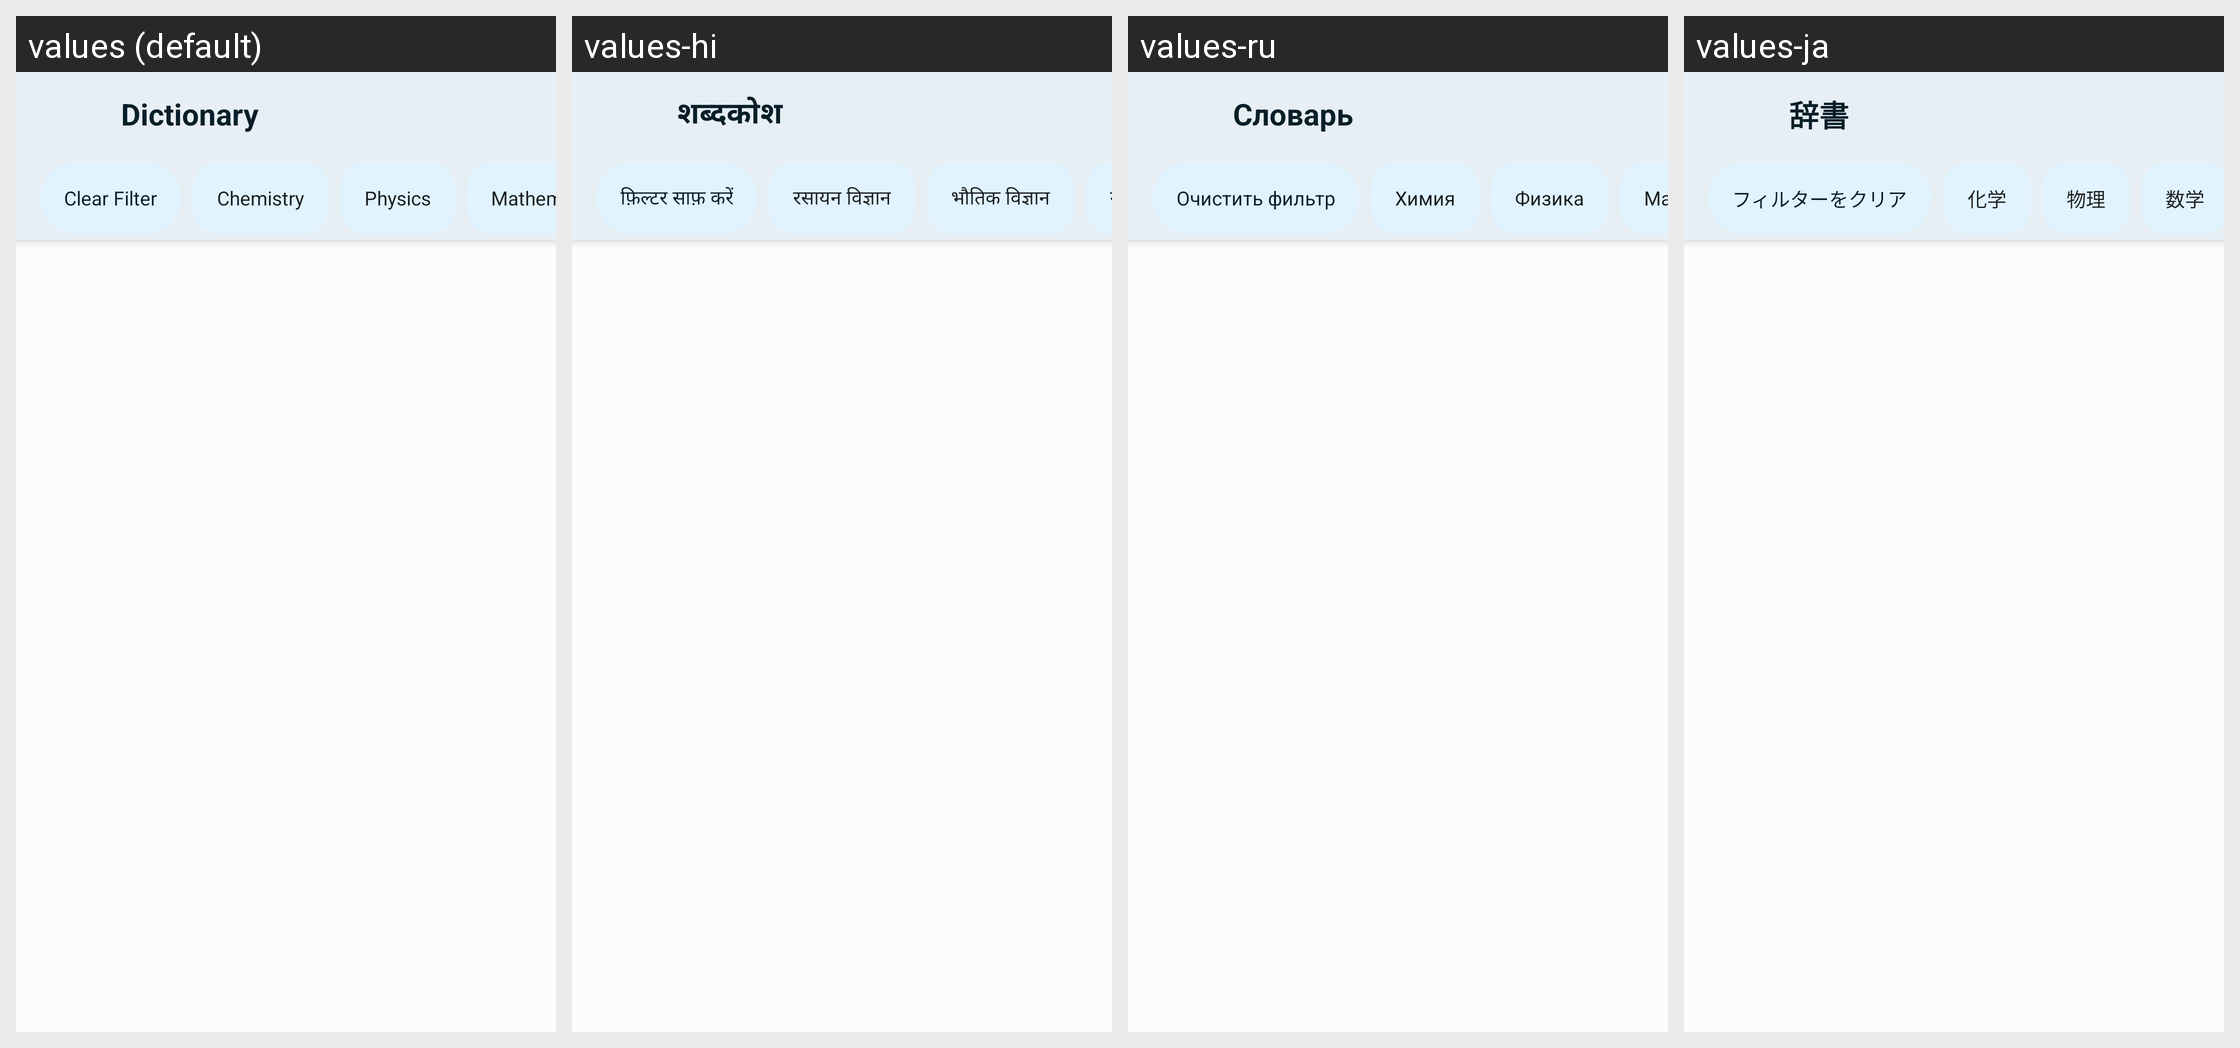

Translations of the strings shown on this Android screen, per locale in the grid:
Android screen res/layout/a_dictionary.xml rendered under 4 locales, left to right: values (default), values-hi, values-ru, values-ja. Device: Nexus 5 (rendered at 1080×1920; each locale shown at half size, 540×960, under a caption strip naming it); theme AppTheme.
Other locales in the repository, not shown: values-ar, values-de, values-es, values-fr, values-in, values-it, values-ko, values-pt, values-pt-rBR, values-th, values-vi, values-zh, values-zh-rTW.
Strings drawn on this screen, with the default value and each locale's value (text and hints the layout hard-codes, and strings that could not be matched under every locale, appear in the picture but are not listed):

dictionary
  values: Dictionary
  values-hi: शब्दकोश
  values-ru: Словарь
  values-ja: 辞書

clear_filter
  values: Clear Filter
  values-hi: फ़िल्टर साफ़ करें
  values-ru: Очистить фильтр
  values-ja: フィルターをクリア

chip_chemistry
  values: Chemistry
  values-hi: रसायन विज्ञान
  values-ru: Химия
  values-ja: 化学

chip_physics
  values: Physics
  values-hi: भौतिक विज्ञान
  values-ru: Физика
  values-ja: 物理

chip_math
  values: Mathematics
  values-hi: गणित
  values-ru: Математика
  values-ja: 数学
